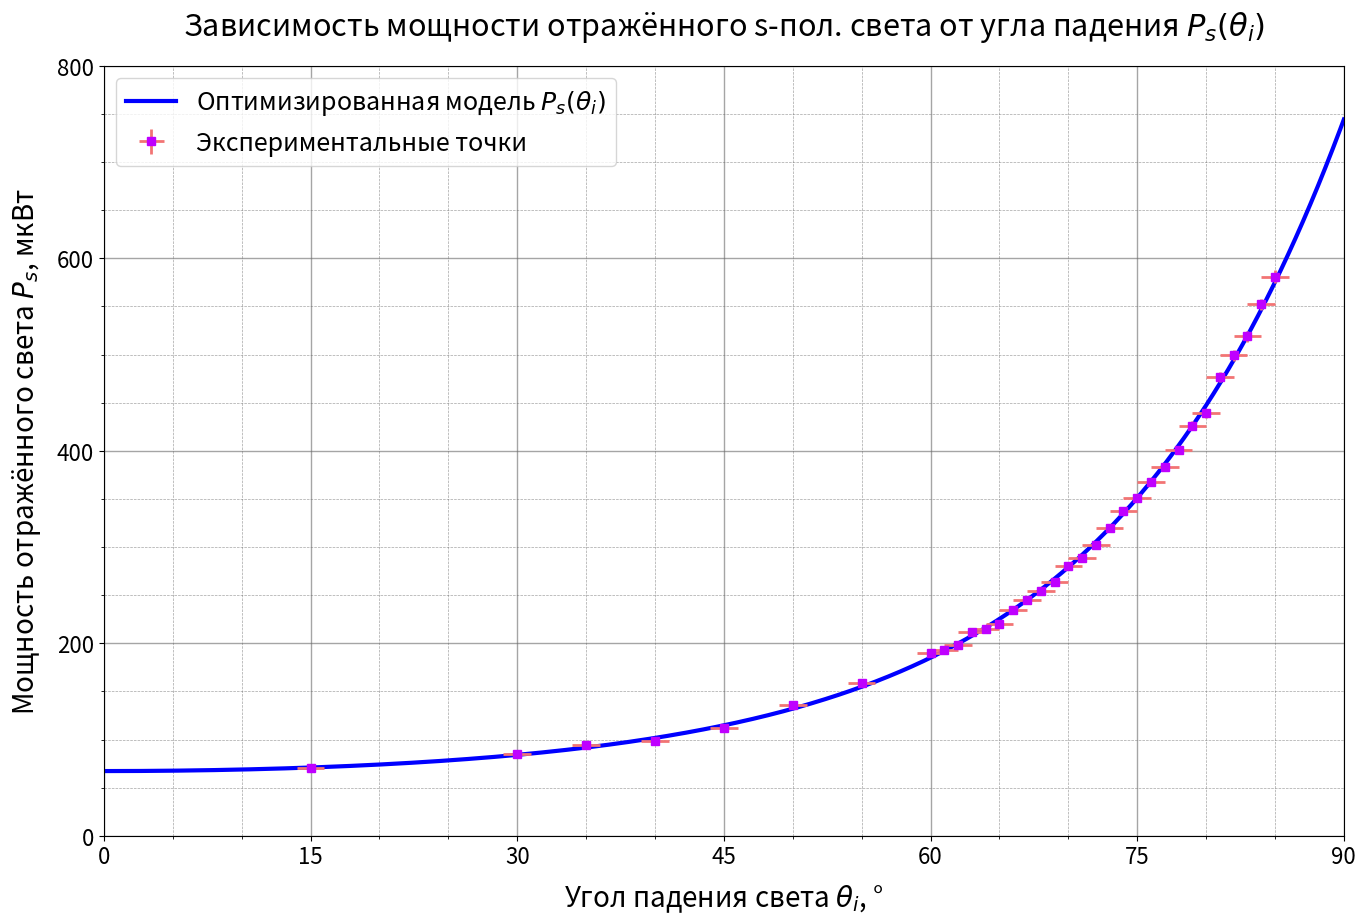

This chart was generated by the following Python code: (Note: this script raises an exception after producing the figure.)
import numpy as np
import matplotlib.pyplot as plt
import scipy.optimize as opt

COLORS = [
    "#0000FF",  # s-pol-line
    "#BF00FF",  # s-pol-dots
    "#FF0000",  # p-pol-line
    "#FFBF00",  # p-pol-dots
    "#F27474",  # errors
]


def r_s(theta_i, n_21) -> np.ndarray:
    cos_theta_i = np.cos(theta_i)
    sqr = np.sqrt(n_21 ** 2 - np.sin(theta_i) ** 2)
    num = cos_theta_i - sqr
    den = cos_theta_i + sqr

    return num / den


def r_p(theta_i, n_21) -> np.ndarray:
    n_cos_theta_i = n_21 ** 2 * np.cos(theta_i)
    sqr = np.sqrt(n_21 ** 2 - np.sin(theta_i) ** 2)
    num = n_cos_theta_i - sqr
    den = n_cos_theta_i + sqr

    return - num / den


def power_s(theta_i, n_21, power_s_0, noise) -> np.ndarray:
    return power_s_0 * r_s(theta_i, n_21) ** 2 + noise


def power_p(theta_i, n_21, power_p_0, noise) -> np.ndarray:
    return power_p_0 * r_p(theta_i, n_21) ** 2 + noise


def power_s_jacobi(theta_i, n_21, power_s_0, noise) -> np.ndarray:
    cos_theta_i = np.cos(theta_i)
    num = - 2 * n_21 * cos_theta_i
    sqr = np.sqrt(n_21 ** 2 - np.sin(theta_i) ** 2)
    den = sqr * (cos_theta_i + sqr) ** 2
    r_s0 = r_s(theta_i, n_21)

    return np.stack(
        [
            power_s_0 * 2 * r_s0 * num / den,
            r_s0 ** 2,
            np.ones_like(theta_i)
        ],
        axis=1
    )


def power_p_jacobi(theta_i, n_21, power_p_0, noise) -> np.ndarray:
    cos_theta_i = np.cos(theta_i)
    sq_sin_theta_i = np.sin(theta_i) ** 2
    sq_n_21 = n_21 ** 2
    num = 2 * n_21 * cos_theta_i * (- sq_n_21 + 2 * sq_sin_theta_i)
    sqr = np.sqrt(sq_n_21 - sq_sin_theta_i)
    den = sqr * (cos_theta_i * sq_n_21 + sqr) ** 2
    r_p0 = r_p(theta_i, n_21)

    return np.stack(
        [
            power_p_0 * 2 * r_p0 * num / den,
            r_p0 ** 2,
            np.ones_like(theta_i)
        ],
        axis=1
    )


theta_i_s_data = np.array(
    [
        15, 30, 35, 40, 45, 50, 55, 60, 61, 62, 63, 64, 65, 66, 67, 68, 69,
        70, 71, 72, 73, 74, 75, 76, 77, 78, 79, 80, 81, 82, 83, 84, 85
    ],
    dtype=np.float64
)

theta_i_s_err = np.full_like(theta_i_s_data, 1.0)

power_s_data = np.array(
    [
        70.2, 84.9, 93.9, 98.5, 111.9, 136.1, 158.5, 190.2, 192.8, 198.2, 211.4, 215.2, 220.0, 234.8, 245.1,
        254.7, 263.3, 280.1, 288.4, 302, 320, 337, 351, 368, 383, 401, 426, 439, 477, 499, 519, 552, 581
    ],
    dtype=np.float64
)

power_s_err = power_s_data * 0.011

parameters_s_0 = np.array([2.0, 1000.0, 0.0],
                          dtype=np.float64)

result_s = opt.curve_fit(power_s,
                         np.radians(theta_i_s_data),
                         power_s_data,
                         p0=parameters_s_0,
                         sigma=power_s_err,
                         absolute_sigma=False,
                         jac=power_s_jacobi)

result_err_s = np.sqrt(np.diag(result_s[1]))

n_21_s_opt = np.array([result_s[0][0], result_err_s[0]])
power_s_0_opt = np.array([result_s[0][1], result_err_s[1]])
noise_s_opt = np.array([result_s[0][2], result_err_s[2]])

print(f"n_21_s: {n_21_s_opt[0]}±{n_21_s_opt[1]}\n"
      f"power_s_0: {power_s_0_opt[0]}±{power_s_0_opt[1]}\n"
      f"noise_s: {noise_s_opt[0]}±{noise_s_opt[1]}\n")

plt.figure(figsize=(16, 10), dpi=400)
ax = plt.axes()

x_tick = 15
x_min = 0
x_max = 90

theta_i_space = np.linspace(x_min, x_max, 1000)
power_s_space = power_s(np.radians(theta_i_space), n_21_s_opt[0], power_s_0_opt[0], noise_s_opt[0])

y_tick = 200
y_min = np.floor(np.amin(power_s_space) / y_tick) * y_tick
y_max = np.ceil(np.amax(power_s_space) / y_tick) * y_tick

plt.plot(
    theta_i_space,
    power_s_space,
    c=COLORS[0], linewidth=3,
    label=f"Оптимизированная модель $P_s(θ_i)$"
)

plt.errorbar(
    theta_i_s_data,
    power_s_data,
    xerr=theta_i_s_err,
    yerr=power_s_err,
    color=COLORS[1], marker='s', markersize=6, linewidth=0,
    ecolor=COLORS[4], elinewidth=2,
    label=f"Экспериментальные точки"
)

plt.legend(fontsize=18)

plt.xlim(x_min, x_max)
plt.ylim(y_min, y_max)
plt.xticks(np.arange(0, x_max + x_tick / 20, x_tick), fontsize=16)
plt.yticks(np.arange(y_min, y_max + y_tick / 20, y_tick), fontsize=16)
ax.xaxis.set_minor_locator(plt.MultipleLocator(x_tick / 3))
ax.yaxis.set_minor_locator(plt.MultipleLocator(y_tick / 4))

ax.grid(which="major", c="#696969", linestyle="-", linewidth=1, alpha=0.6)
ax.grid(which="minor", c="#696969", linestyle="--", linewidth=0.5, alpha=0.6)

plt.title(f"Зависимость мощности отражённого s-пол. света от угла падения $P_s(θ_i)$",
          fontsize=22, pad=22)
plt.xlabel("Угол падения света $θ_i$, °",
           fontsize=20, labelpad=10)
plt.ylabel("Мощность отражённого света $P_s$, мкВт",
           fontsize=20, labelpad=10)

plt.savefig("polarization_pics/power-theta_i_s.png")

theta_i_p_data = np.array(
    [
        15, 30, 45, 50, 55, 56, 57, 58, 59, 60, 61,
        62, 63, 64, 65, 66, 67, 68, 69, 70, 80
    ],
    dtype=np.float64
)

theta_i_p_err = np.full_like(theta_i_p_data, 1.0)

power_p_data = np.array(
    [
        127, 103.5, 57.3, 39.1, 21.38, 19.25, 16.78, 13.94, 11.44, 9.91, 7.97,
        6.86, 6.55, 6.71, 7.47, 9.66, 13.14, 14.36, 19.19, 24.66, 236.1
    ],
    dtype=np.float64
)

power_p_err = power_p_data * 0.011

parameters_p_0 = np.array([2.0, 1000.0, 6.5],
                          dtype=np.float64)

result_p = opt.curve_fit(power_p,
                         np.radians(theta_i_p_data),
                         power_p_data,
                         p0=parameters_p_0,
                         sigma=power_p_err,
                         absolute_sigma=False,
                         jac=power_p_jacobi)

result_err_p = np.sqrt(np.diag(result_p[1]))

n_21_p_opt = np.array([result_p[0][0], result_err_p[0]])
power_p_0_opt = np.array([result_p[0][1], result_err_p[1]])
noise_p_opt = np.array([result_p[0][2], result_err_p[2]])
brewster_angle = opt.minimize(fun=power_p,
                              x0=np.radians(63.0),
                              args=(n_21_p_opt[0], power_p_0_opt[0], noise_p_opt[0]))

print(f"n_21_p: {n_21_p_opt[0]}±{n_21_p_opt[1]}\n"
      f"power_p_0: {power_p_0_opt[0]}±{power_p_0_opt[1]}\n"
      f"noise_p: {noise_p_opt[0]}±{noise_p_opt[1]}\n"
      f"brewster's angle: {np.degrees(brewster_angle.x[0])}\n")

plt.figure(figsize=(16, 10), dpi=400)
ax = plt.axes()

x_tick = 15
x_min = 0
x_max = 90

power_p_space = power_p(np.radians(theta_i_space), n_21_p_opt[0], power_p_0_opt[0], noise_p_opt[0])

y_tick = 400
y_min = np.floor(np.amin(power_p_space) / y_tick) * y_tick
y_max = np.ceil(np.amax(power_p_space) / y_tick) * y_tick

plt.plot(
    theta_i_space,
    power_p_space,
    c=COLORS[2], linewidth=3,
    label=f"Оптимизированная модель $P_p(θ_i)$"
)

plt.errorbar(
    theta_i_p_data,
    power_p_data,
    xerr=theta_i_p_err,
    yerr=power_p_err,
    color=COLORS[3], marker='s', markersize=6, linewidth=0,
    ecolor=COLORS[4], elinewidth=2,
    label=f"Экспериментальные точки"
)

plt.plot(
    [np.degrees(brewster_angle.x[0])] * 2,
    [y_min, y_max],
    c=COLORS[2], linewidth=2, linestyle="--",
    label=f"Угол Брюстера $θ_B = {np.degrees(brewster_angle.x[0]):.1f}°$"
)

plt.legend(fontsize=18)

plt.xlim(x_min, x_max)
plt.ylim(y_min, y_max)
plt.xticks(np.arange(0, x_max + x_tick / 20, x_tick), fontsize=16)
plt.yticks(np.arange(y_min, y_max + y_tick / 20, y_tick), fontsize=16)
ax.xaxis.set_minor_locator(plt.MultipleLocator(x_tick / 3))
ax.yaxis.set_minor_locator(plt.MultipleLocator(y_tick / 4))

ax.grid(which="major", c="#696969", linestyle="-", linewidth=1, alpha=0.6)
ax.grid(which="minor", c="#696969", linestyle="--", linewidth=0.5, alpha=0.6)

plt.title(f"Зависимость мощности отражённого p-пол. света от угла падения $P_p(θ_i)$",
          fontsize=22, pad=22)
plt.xlabel("Угол падения света $θ_i$, °",
           fontsize=20, labelpad=10)
plt.ylabel("Мощность отражённого света $P_p$, мкВт",
           fontsize=20, labelpad=10)

plt.savefig("polarization_pics/power-theta_i_p.png")

R_s_data = (power_s_data - noise_s_opt[0]) / power_s_0_opt[0]
R_p_data = (power_p_data - noise_p_opt[0]) / power_p_0_opt[0]

plt.figure(figsize=(16, 10), dpi=400)
ax = plt.axes()

x_tick = 15
x_min = 0
x_max = 90

R_s_space = (power_s_space - noise_s_opt[0]) / power_s_0_opt[0]
R_p_space = (power_p_space - noise_p_opt[0]) / power_p_0_opt[0]

y_tick = 0.25
y_min = 0
y_max = 1

plt.plot(
    theta_i_space,
    R_s_space,
    c=COLORS[0], linewidth=3,
    label=f"Коэффициент отражения $R_s(θ_i)$\n"
          f"Оценка $n_{{21s}} = {n_21_s_opt[0]:.2f}±{np.ceil(n_21_s_opt[1] * 100.) / 100.:.2f}$"
)

plt.plot(
    theta_i_s_data,
    R_s_data,
    color=COLORS[1], marker='o', markersize=6, linewidth=0
)

plt.plot(
    theta_i_space,
    R_p_space,
    c=COLORS[2], linewidth=3,
    label=f"Коэффициент отражения $R_p(θ_i)$\n"
          f"Оценка $n_{{21p}} = {n_21_p_opt[0]:.2f}±{np.ceil(n_21_p_opt[1] * 100.) / 100.:.2f}$"
)

plt.plot(
    theta_i_p_data,
    R_p_data,
    color=COLORS[3], marker='o', markersize=6, linewidth=0
)

plt.plot(
    [np.degrees(brewster_angle.x[0])] * 2,
    [y_min, y_max],
    c=COLORS[2], linewidth=2, linestyle="--",
    label=f"Угол Брюстера $θ_B = {np.degrees(brewster_angle.x[0]):.1f}°$"
)

plt.legend(fontsize=18)

plt.xlim(x_min, x_max)
plt.ylim(y_min, y_max)
plt.xticks(np.arange(0, x_max + x_tick / 20, x_tick), fontsize=16)
plt.yticks(np.arange(y_min, y_max + y_tick / 20, y_tick), fontsize=16)
ax.xaxis.set_minor_locator(plt.MultipleLocator(x_tick / 3))
ax.yaxis.set_minor_locator(plt.MultipleLocator(y_tick / 5))

ax.grid(which="major", c="#696969", linestyle="-", linewidth=1, alpha=0.6)
ax.grid(which="minor", c="#696969", linestyle="--", linewidth=0.5, alpha=0.6)

plt.title(f"Зависимость коэффициента отражения s- и p- света от угла падения $R(θ_i)$",
          fontsize=22, pad=22)
plt.xlabel("Угол падения света $θ_i$, °",
           fontsize=20, labelpad=10)
plt.ylabel("Коэффициент отражения $R$",
           fontsize=20, labelpad=10)

plt.savefig("polarization_pics/R-theta_i.png")
